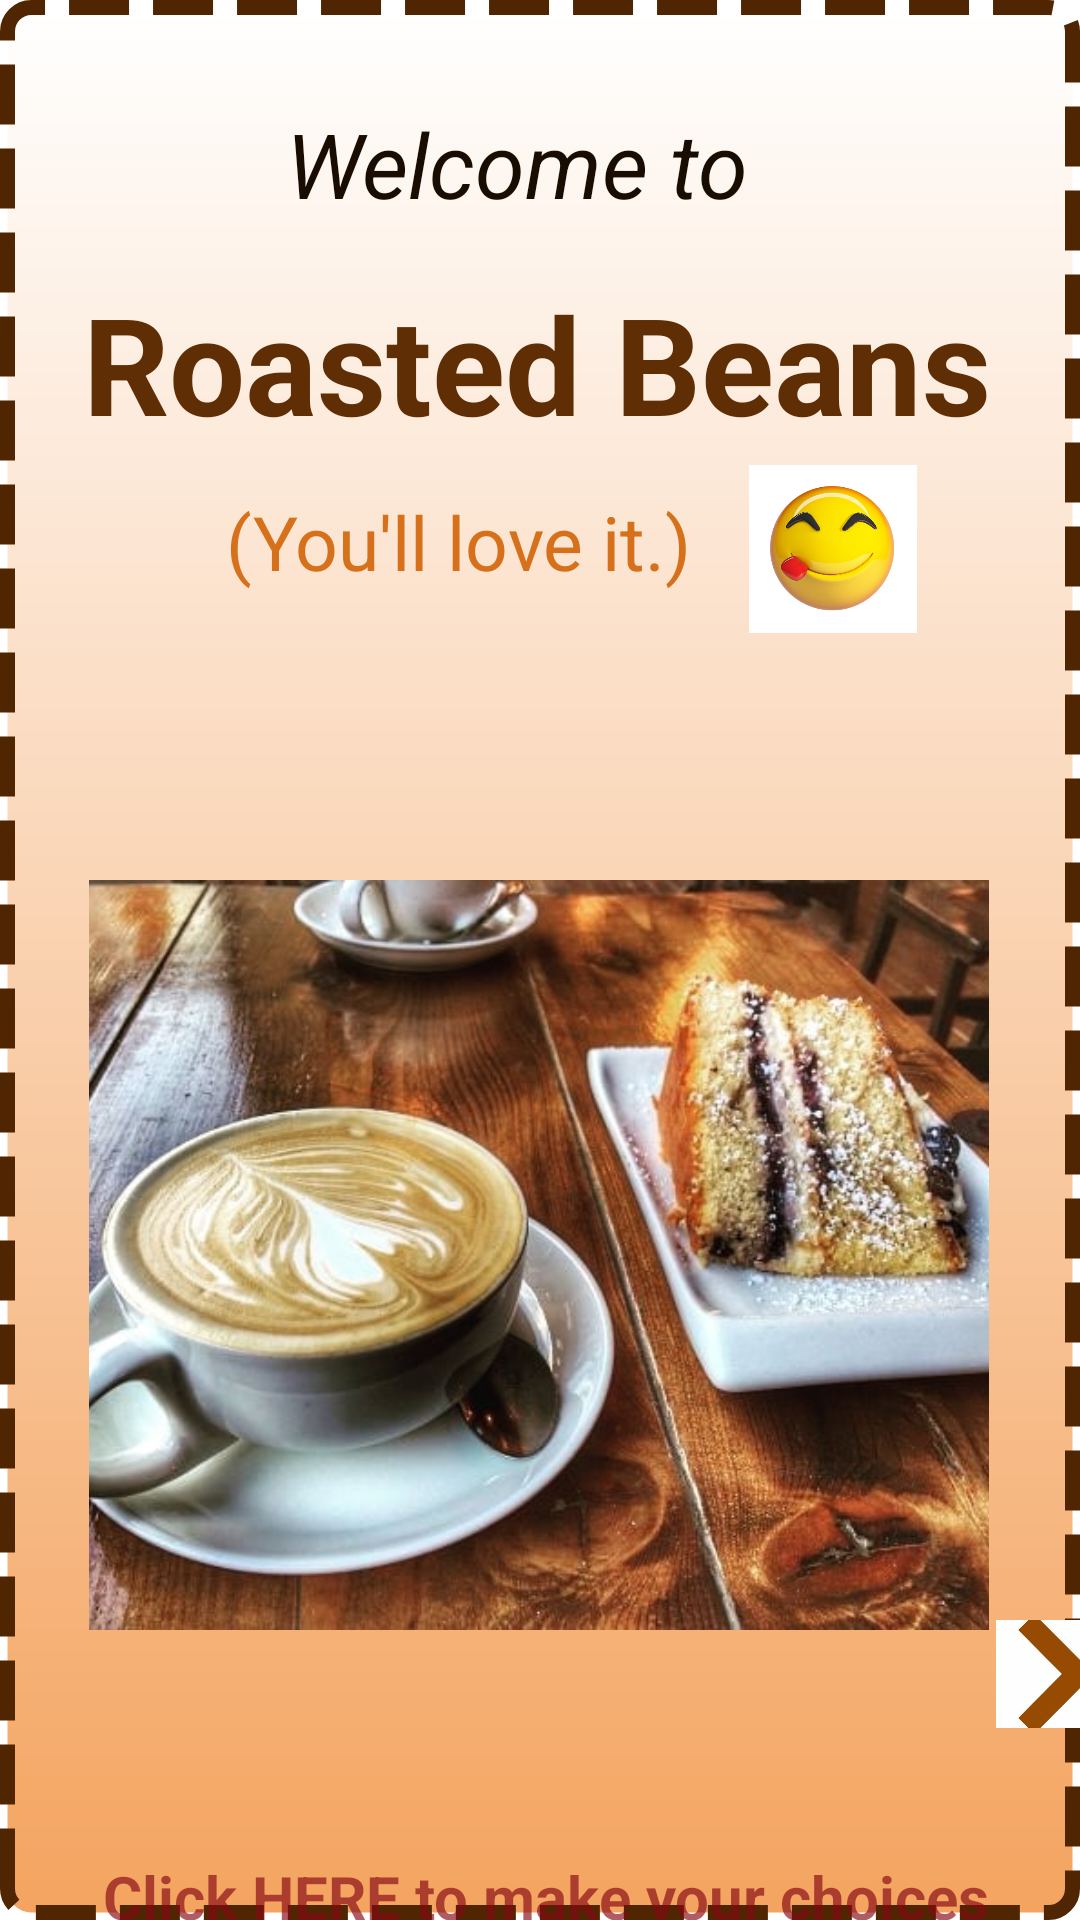

Write the Android layout XML for this screen, with the resource values it uses.
<!-- AndroidManifest.xml: application theme Theme.LatteAndCakes -->
<!-- res/layout/activity_main.xml -->
<?xml version="1.0" encoding="utf-8"?>
<androidx.constraintlayout.widget.ConstraintLayout xmlns:android="http://schemas.android.com/apk/res/android"
    xmlns:app="http://schemas.android.com/apk/res-auto"
    xmlns:tools="http://schemas.android.com/tools"
    android:layout_width="match_parent"
    android:layout_height="match_parent"
    tools:context=".MainActivity"
    android:background="@drawable/gradient_background">

    <TextView
        android:id="@+id/Welcome"
        android:layout_width="wrap_content"
        android:layout_height="wrap_content"
        android:text="Welcome to"
        android:textColor="#190C01"
        android:textSize="30sp"
        android:textStyle="italic"
        app:layout_constraintBottom_toBottomOf="parent"
        app:layout_constraintHorizontal_bias="0.462"
        app:layout_constraintLeft_toLeftOf="parent"
        app:layout_constraintRight_toRightOf="parent"
        app:layout_constraintTop_toTopOf="parent"
        app:layout_constraintVertical_bias="0.057" />

    <TextView
        android:id="@+id/cafename"
        android:layout_width="wrap_content"
        android:layout_height="wrap_content"
        android:text="Roasted Beans"
        android:textColor="#602E05"
        android:textSize="45sp"
        android:textStyle="bold"
        app:layout_constraintBottom_toBottomOf="parent"
        app:layout_constraintHorizontal_bias="0.48"
        app:layout_constraintLeft_toLeftOf="parent"
        app:layout_constraintRight_toRightOf="parent"
        app:layout_constraintTop_toBottomOf="@+id/Welcome"
        app:layout_constraintVertical_bias="0.032" />

    <TextView
        android:id="@+id/tagline"
        android:layout_width="wrap_content"
        android:layout_height="wrap_content"
        android:text="(You'll love it.)"
        android:textColor="#D6701A"
        android:textSize="25sp"
        android:textStyle="normal"
        app:layout_constraintBottom_toBottomOf="parent"
        app:layout_constraintHorizontal_bias="0.368"
        app:layout_constraintLeft_toLeftOf="parent"
        app:layout_constraintRight_toRightOf="parent"
        app:layout_constraintTop_toBottomOf="@+id/cafename"
        app:layout_constraintVertical_bias="0.028" />

    <ImageView
        android:id="@+id/emoji"
        android:layout_width="62dp"
        android:layout_height="56dp"
        android:layout_marginStart="16dp"
        android:layout_marginTop="4dp"
        android:scaleType="centerInside"
        android:src="@drawable/tastyemoji"
        app:layout_constraintStart_toEndOf="@+id/tagline"
        app:layout_constraintTop_toBottomOf="@+id/cafename" />

    <ImageView
        android:id="@+id/coffeeimage"
        android:layout_width="300dp"
        android:layout_height="250dp"
        android:layout_marginTop="96dp"
        android:foregroundGravity="center"
        android:scaleType="centerCrop"
        android:src="@drawable/coffee"
        app:layout_constraintEnd_toEndOf="parent"
        app:layout_constraintHorizontal_bias="0.495"
        app:layout_constraintStart_toStartOf="parent"
        app:layout_constraintTop_toBottomOf="@+id/tagline" />

    <TextView
        android:id="@+id/click"
        android:layout_width="300dp"
        android:layout_height="50dp"
        android:layout_marginStart="4dp"
        android:layout_marginTop="64dp"
        android:gravity="center"
        android:text="Click HERE to make your choices"
        android:textColor="#A8850814"
        android:textSize="20sp"
        android:textStyle="bold"
        app:layout_constraintEnd_toEndOf="parent"
        app:layout_constraintStart_toStartOf="parent"
        app:layout_constraintTop_toBottomOf="@+id/coffeeimage" />

    <ImageView
        android:id="@+id/arrow"
        android:layout_width="40dp"
        android:layout_height="36dp"
        android:layout_marginBottom="64dp"
        android:foregroundGravity="center"
        android:scaleType="centerCrop"
        android:src="@drawable/arrow"
        app:layout_constraintBottom_toBottomOf="parent"
        app:layout_constraintEnd_toEndOf="parent"
        app:layout_constraintHorizontal_bias="0.0"
        app:layout_constraintStart_toEndOf="@+id/click" />


</androidx.constraintlayout.widget.ConstraintLayout>
<!-- resources referenced by this layout -->
<resources>
  <!-- drawable arrow: jpg bitmap (drawable, 9103 bytes) -->
  <!-- drawable coffee: jpg bitmap (drawable, 58880 bytes) -->
  <!-- drawable gradient_background (drawable) -->
  <?xml version="1.0" encoding="utf-8"?>
  <shape xmlns:android="http://schemas.android.com/apk/res/android"
      android:shape="rectangle">
  
  
  
             <gradient
                 android:gradientRadius="300dp"
                 android:endColor="#f4a460"
                 android:startColor="@color/white"
                 android:type="linear"
                 android:angle="60"
                 />
      <stroke
          android:width="5dip"
          android:color="#502602"
          android:dashGap="8dp"
          android:dashWidth="20dp"
          />
      <corners android:radius="8dp"/>
  
       </shape>
  <!-- drawable tastyemoji: jpg bitmap (drawable, 43408 bytes) -->
  <style name="Theme.LatteAndCakes" parent="Theme.MaterialComponents.DayNight.DarkActionBar">
          
          <item name="colorPrimary">@color/purple_500</item>
          <item name="colorPrimaryVariant">@color/purple_700</item>
          <item name="colorOnPrimary">@color/white</item>
          
          <item name="colorSecondary">@color/teal_200</item>
          <item name="colorSecondaryVariant">@color/teal_700</item>
          <item name="colorOnSecondary">@color/black</item>
          
          <item name="android:statusBarColor" tools:targetApi="l">?attr/colorPrimaryVariant</item>
          
      </style>
  <!-- not gathered from this repository: default colours our renderer supplied (Android Studio template values) -->
  <color name="purple_500">#FF6200EE</color>
  <color name="purple_700">#FF3700B3</color>
  <color name="teal_200">#FF03DAC5</color>
  <color name="teal_700">#FF018786</color>
  <color name="black">#FF000000</color>
  <color name="white">#FFFFFFFF</color>
</resources>
